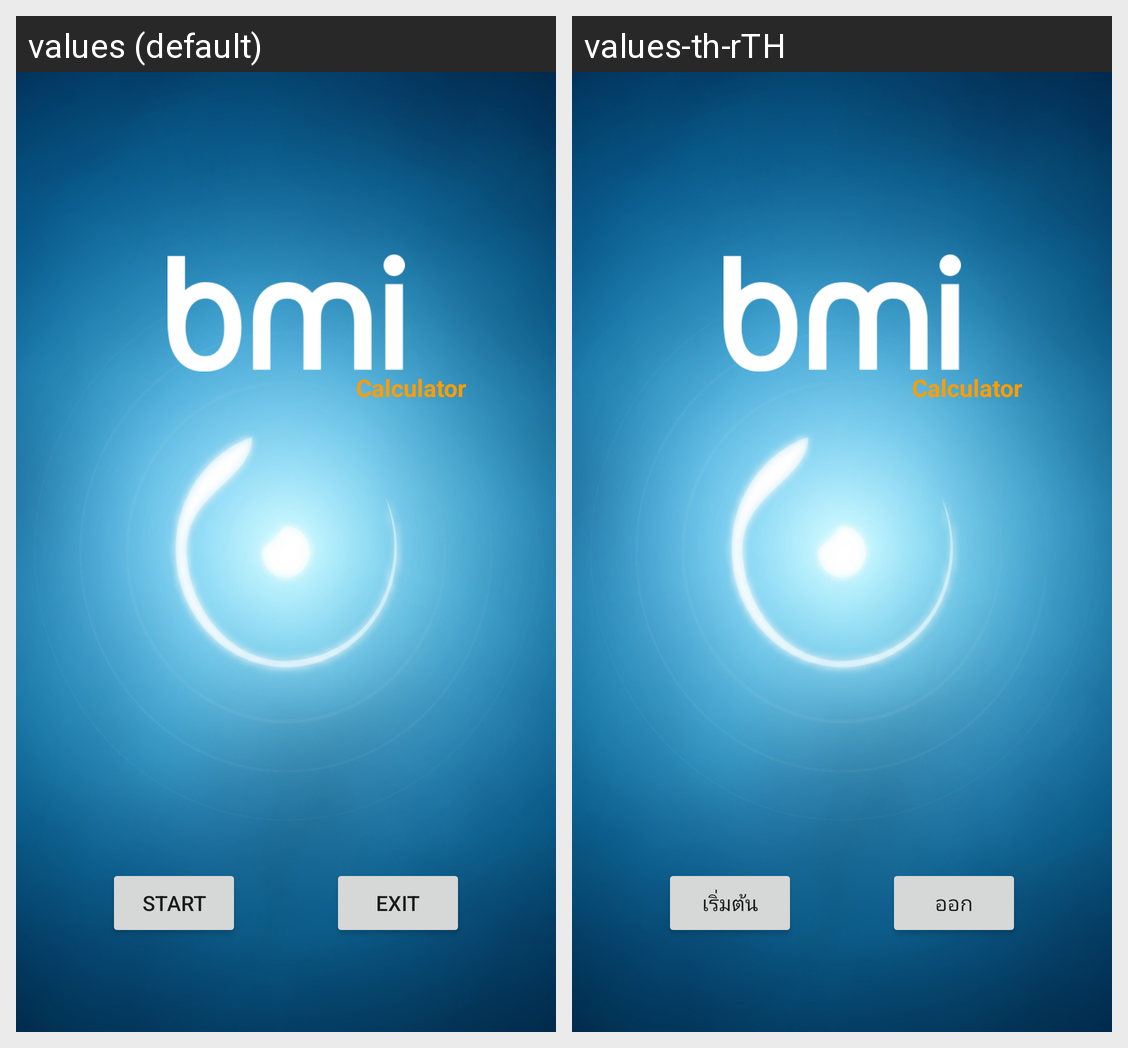

Strings drawn on this Android screen and how each of the app's shown locales translates them:
Android screen res/layout/activity_home.xml rendered under 2 locales, left to right: values (default), values-th-rTH. Device: Nexus 5 (rendered at 1080×1920; each locale shown at half size, 540×960, under a caption strip naming it); theme AppTheme.
Strings drawn on this screen, with the default value and each locale's value (text and hints the layout hard-codes, and strings that could not be matched under every locale, appear in the picture but are not listed):

start
  values: START
  values-th-rTH: เริ่มต้น

exit
  values: EXIT
  values-th-rTH: ออก
